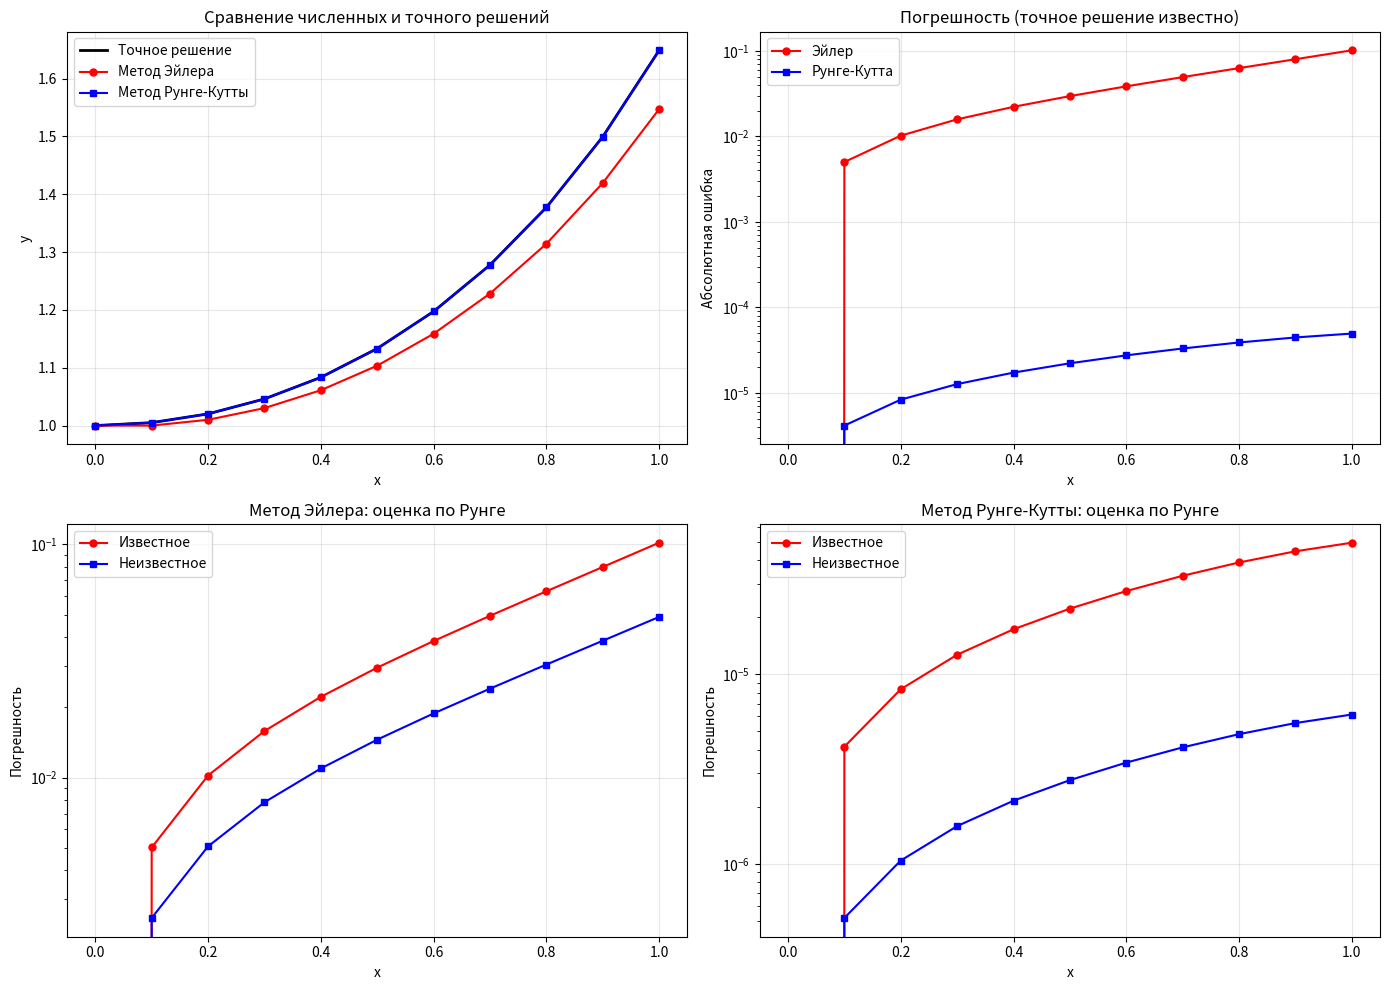

Python code for this plot:
import numpy as np
import matplotlib.pyplot as plt

x_start = 0.0
x_end = 1.0
h = 0.1
y0 = 1.0


def f(x, y):
    return x * y


def exact_solution(x):
    return np.exp(x ** 2 / 2)


def euler_method(f, x_start, x_end, y0, h):
    x_points = np.arange(x_start, x_end + h / 2, h)
    n = len(x_points)
    y_points = np.zeros(n)
    y_points[0] = y0

    for i in range(n - 1):
        y_points[i + 1] = y_points[i] + h * f(x_points[i], y_points[i])

    return x_points, y_points


def runge_kutta_method(f, x_start, x_end, y0, h):
    x_points = np.arange(x_start, x_end + h / 2, h)
    n = len(x_points)
    y_points = np.zeros(n)
    y_points[0] = y0

    for i in range(n - 1):
        x = x_points[i]
        y = y_points[i]

        k1 = h * f(x, y)
        k2 = h * f(x + h / 2, y + k1 / 2)
        k3 = h * f(x + h, y + 2 * k2 - k1)

        y_points[i + 1] = y + (k1 + 4 * k2 + k3) / 6

    return x_points, y_points


def runge_error_known(y_exact, y_h, p):
    return np.abs(y_exact - y_h)


def runge_error_unknown(y_h, y_h2, p):
    return np.abs(y_h2 - y_h) / (2 ** p - 1)


x_euler, y_euler = euler_method(f, x_start, x_end, y0, h)
x_rk, y_rk = runge_kutta_method(f, x_start, x_end, y0, h)

h2 = h / 2
x_euler_h2, y_euler_h2 = euler_method(f, x_start, x_end, y0, h2)
x_rk_h2, y_rk_h2 = runge_kutta_method(f, x_start, x_end, y0, h2)

y_euler_h2_interp = y_euler_h2[::2]
y_rk_h2_interp = y_rk_h2[::2]

y_exact = exact_solution(x_euler)

p_euler = 1
p_rk = 3

error_euler_known = runge_error_known(y_exact, y_euler, p_euler)
error_rk_known = runge_error_known(y_exact, y_rk, p_rk)

error_euler_unknown = runge_error_unknown(y_euler, y_euler_h2_interp, p_euler)
error_rk_unknown = runge_error_unknown(y_rk, y_rk_h2_interp, p_rk)

print("=" * 80)
print()

print("Параметры:")
print(f"  Отрезок: [{x_start}, {x_end}]")
print(f"  Шаг: h = {h}")
print(f"  Начальное условие: y(0) = {y0}")
print(f"  Точное решение: y(x) = e^(x^2/2)")
print()

print("-" * 80)
print("Таблица результатов:")
print("-" * 80)
print(f"{'x':>6} | {'Точное':>10} | {'Эйлер':>10} | {'Ошибка':>10} | {'РК':>10} | {'Ошибка':>10}")
print("-" * 80)

for i in range(len(x_euler)):
    print(f"{x_euler[i]:6.1f} | {y_exact[i]:10.6f} | {y_euler[i]:10.6f} | "
          f"{error_euler_known[i]:10.2e} | {y_rk[i]:10.6f} | {error_rk_known[i]:10.2e}")

print("-" * 80)
print()

print("Оценка погрешности по методу Рунге:")
print()
print("1. Метод Эйлера (порядок точности p=1):")
print("-" * 60)
print(f"{'x':>6} | {'Известное':>12} | {'Неизвестное':>12}")
print("-" * 60)
for i in range(len(x_euler)):
    print(f"{x_euler[i]:6.1f} | {error_euler_known[i]:12.2e} | {error_euler_unknown[i]:12.2e}")
print("-" * 60)
print()

print("2. Метод Рунге-Кутты (порядок точности p=3):")
print("-" * 60)
print(f"{'x':>6} | {'Известное':>12} | {'Неизвестное':>12}")
print("-" * 60)
for i in range(len(x_rk)):
    print(f"{x_rk[i]:6.1f} | {error_rk_known[i]:12.2e} | {error_rk_unknown[i]:12.2e}")
print("-" * 60)
print()

fig, axes = plt.subplots(2, 2, figsize=(14, 10))

ax1 = axes[0, 0]
ax1.plot(x_euler, y_exact, 'k-', linewidth=2, label='Точное решение')
ax1.plot(x_euler, y_euler, 'ro-', markersize=5, label='Метод Эйлера')
ax1.plot(x_rk, y_rk, 'bs-', markersize=5, label='Метод Рунге-Кутты')
ax1.set_xlabel('x')
ax1.set_ylabel('y')
ax1.set_title('Сравнение численных и точного решений')
ax1.legend()
ax1.grid(True, alpha=0.3)

ax2 = axes[0, 1]
ax2.semilogy(x_euler, error_euler_known, 'ro-', markersize=5, label='Эйлер')
ax2.semilogy(x_rk, error_rk_known, 'bs-', markersize=5, label='Рунге-Кутта')
ax2.set_xlabel('x')
ax2.set_ylabel('Абсолютная ошибка')
ax2.set_title('Погрешность (точное решение известно)')
ax2.legend()
ax2.grid(True, alpha=0.3)

ax3 = axes[1, 0]
ax3.semilogy(x_euler, error_euler_known, 'ro-', markersize=5, label='Известное')
ax3.semilogy(x_euler, error_euler_unknown, 'bs-', markersize=5, label='Неизвестное')
ax3.set_xlabel('x')
ax3.set_ylabel('Погрешность')
ax3.set_title('Метод Эйлера: оценка по Рунге')
ax3.legend()
ax3.grid(True, alpha=0.3)

ax4 = axes[1, 1]
ax4.semilogy(x_rk, error_rk_known, 'ro-', markersize=5, label='Известное')
ax4.semilogy(x_rk, error_rk_unknown, 'bs-', markersize=5, label='Неизвестное')
ax4.set_xlabel('x')
ax4.set_ylabel('Погрешность')
ax4.set_title('Метод Рунге-Кутты: оценка по Рунге')
ax4.legend()
ax4.grid(True, alpha=0.3)

plt.tight_layout()
plt.savefig('task1_results.png', dpi=150, bbox_inches='tight')
print("График сохранён в файл: task1_results.png")
plt.show()

print()
print("=" * 80)